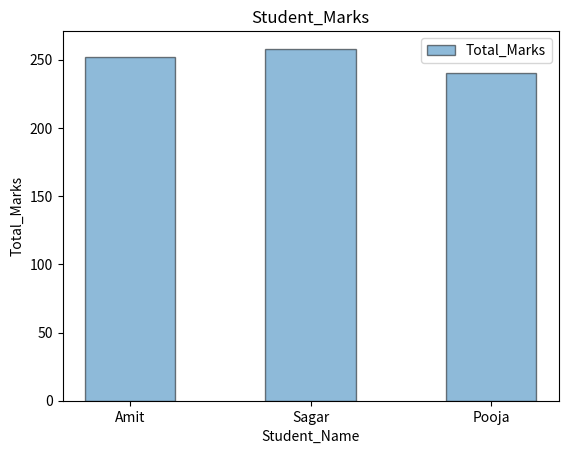

Write Python code to recreate this figure.
# Create a bar plot of student name vs total marks 

import pandas as pd
import matplotlib.pyplot as plt


def main():
    Name = ["Amit","Sagar","Pooja"]
    Total = [252,258,240] 

    plt.bar(
        Name,
        Total,
        width = 0.5,
        edgecolor = "black",
        linewidth = 1,
        alpha = 0.5,
        label = "Total_Marks"
    )

    plt.title("Student_Marks")
    plt.xlabel("Student_Name")
    plt.ylabel("Total_Marks")
    plt.legend()
    plt.show()

if __name__ == "__main__":
    main()
